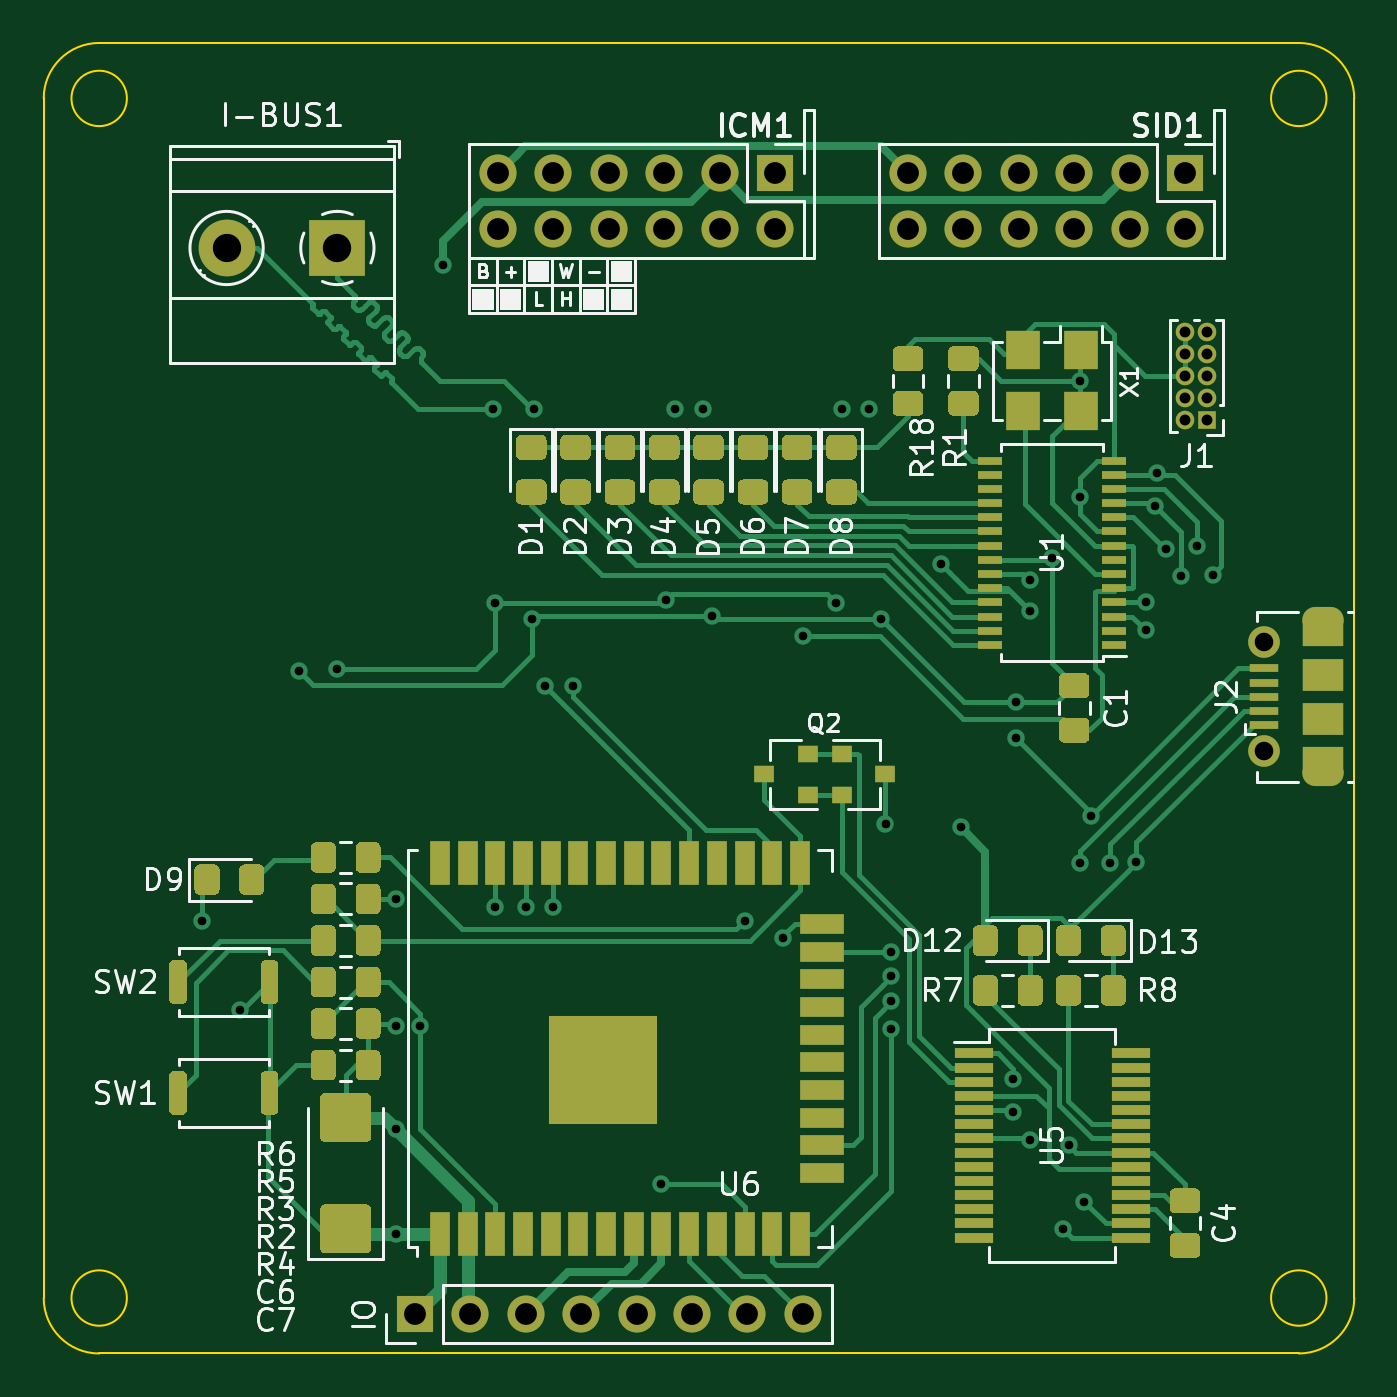
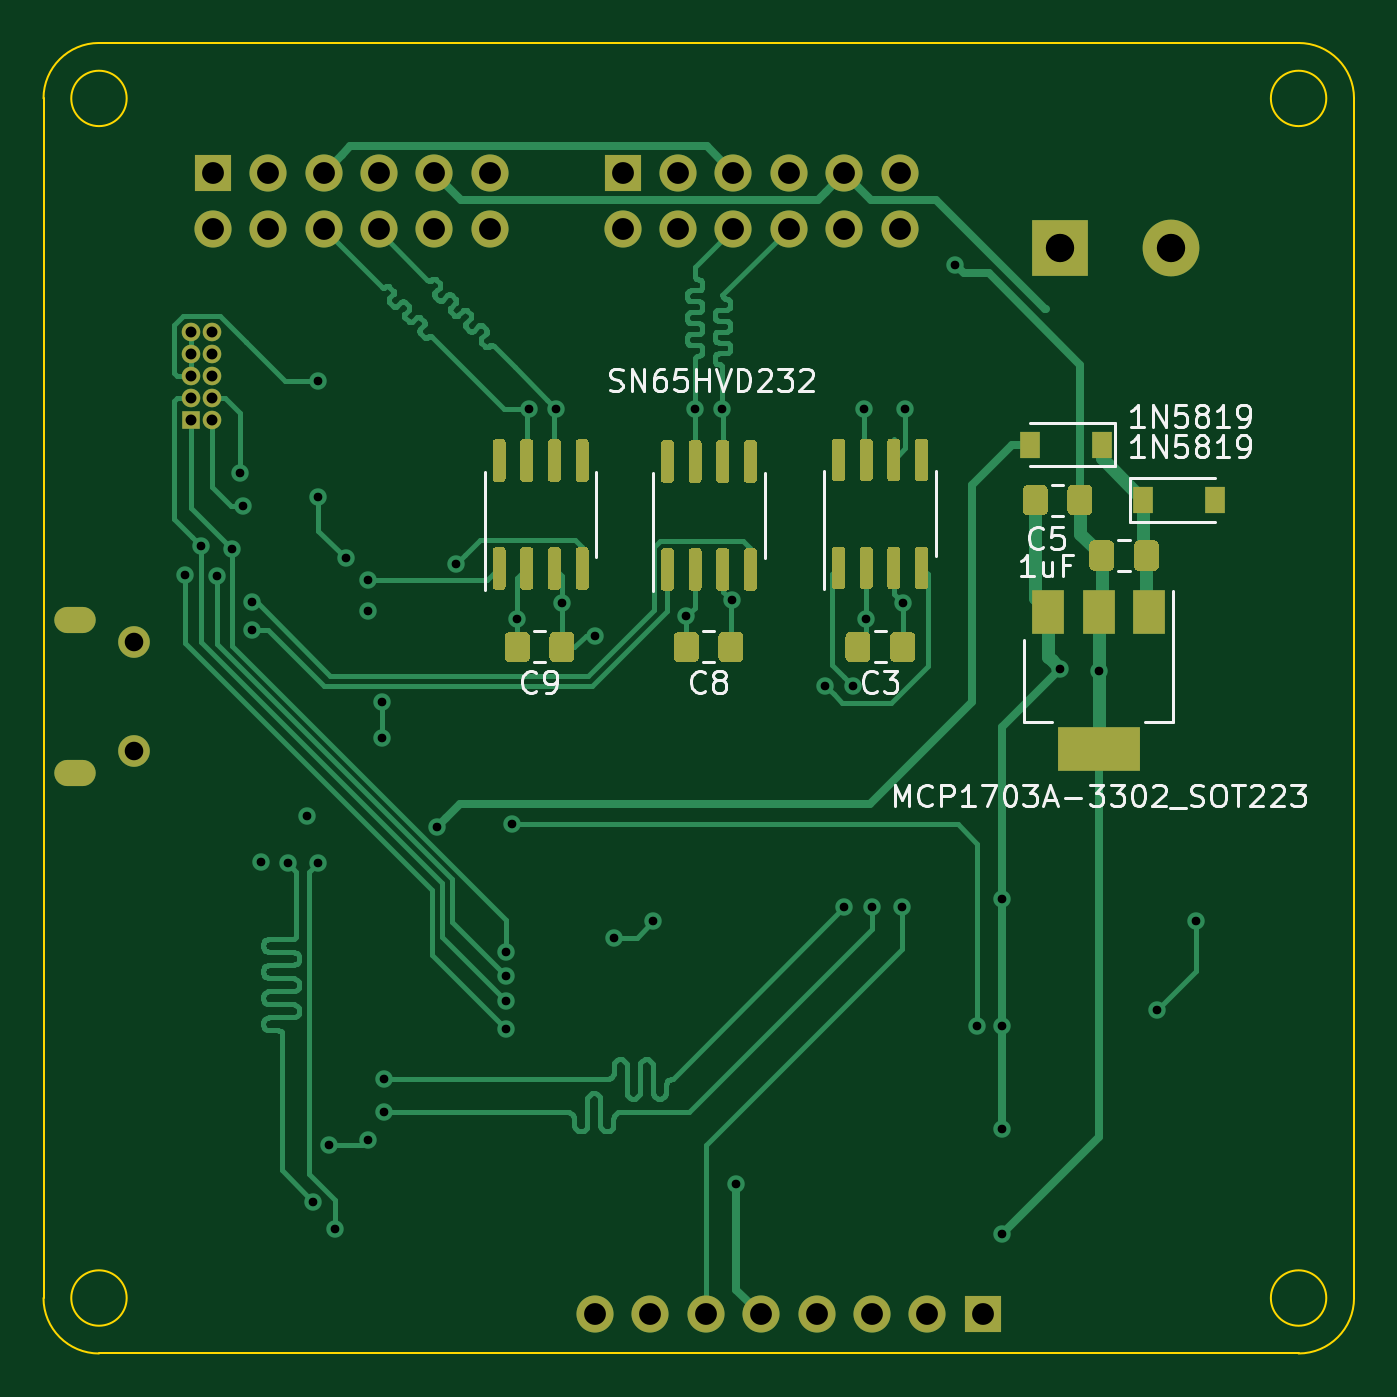
Circuit board: 11 layer files. Board 60.1 x 60.1 mm.
- bottom_copper: sid-board-v3_blocklayout-B_Cu.gbr (113011 bytes)
- bottom_mask: sid-board-v3_blocklayout-B_Mask.gbr (61503 bytes)
- paste: sid-board-v3_blocklayout-B_Paste.gbr (60024 bytes)
- bottom_silk: sid-board-v3_blocklayout-B_SilkS.gbr (23951 bytes)
- outline: sid-board-v3_blocklayout-Edge_Cuts.gbr (1319 bytes)
- top_copper: sid-board-v3_blocklayout-F_Cu.gbr (139609 bytes)
- top_mask: sid-board-v3_blocklayout-F_Mask.gbr (97825 bytes)
- paste: sid-board-v3_blocklayout-F_Paste.gbr (96253 bytes)
- top_silk: sid-board-v3_blocklayout-F_SilkS.gbr (40056 bytes)
- drill: sid-board-v3_blocklayout-NPTH.drl (296 bytes)
- drill: sid-board-v3_blocklayout-PTH.drl (1930 bytes)

=== bottom_copper: sid-board-v3_blocklayout-B_Cu.gbr (113011 bytes, source omitted) ===
=== bottom_mask: sid-board-v3_blocklayout-B_Mask.gbr (61503 bytes, source omitted) ===
=== paste: sid-board-v3_blocklayout-B_Paste.gbr (60024 bytes, source omitted) ===
=== bottom_silk: sid-board-v3_blocklayout-B_SilkS.gbr (23951 bytes, source omitted) ===
=== outline: sid-board-v3_blocklayout-Edge_Cuts.gbr ===
G04 #@! TF.GenerationSoftware,KiCad,Pcbnew,5.1.5+dfsg1-2build2*
G04 #@! TF.CreationDate,2020-08-14T19:59:24+10:00*
G04 #@! TF.ProjectId,sid-board-v3_blocklayout,7369642d-626f-4617-9264-2d76335f626c,rev?*
G04 #@! TF.SameCoordinates,Original*
G04 #@! TF.FileFunction,Profile,NP*
%FSLAX46Y46*%
G04 Gerber Fmt 4.6, Leading zero omitted, Abs format (unit mm)*
G04 Created by KiCad (PCBNEW 5.1.5+dfsg1-2build2) date 2020-08-14 19:59:24*
%MOMM*%
%LPD*%
G04 APERTURE LIST*
%ADD10C,0.100000*%
G04 APERTURE END LIST*
D10*
X172858739Y-120786000D02*
G75*
G02X170316000Y-123328739I-2542739J0D01*
G01*
X115316000Y-123328739D02*
G75*
G02X112773261Y-120786000I0J2542739D01*
G01*
X112773261Y-65786000D02*
G75*
G02X115316000Y-63243261I2542739J0D01*
G01*
X170316000Y-63243261D02*
G75*
G02X172858739Y-65786000I0J-2542739D01*
G01*
X112773261Y-120786000D02*
X112773261Y-65786000D01*
X170316000Y-123328739D02*
X115316000Y-123328739D01*
X172858739Y-65786000D02*
X172858739Y-120786000D01*
X115316000Y-63243261D02*
X170316000Y-63243261D01*
X171586000Y-120786000D02*
G75*
G03X171586000Y-120786000I-1270000J0D01*
G01*
X116586000Y-120786000D02*
G75*
G03X116586000Y-120786000I-1270000J0D01*
G01*
X171586000Y-65786000D02*
G75*
G03X171586000Y-65786000I-1270000J0D01*
G01*
X116586000Y-65786000D02*
G75*
G03X116586000Y-65786000I-1270000J0D01*
G01*
M02*

=== top_copper: sid-board-v3_blocklayout-F_Cu.gbr (139609 bytes, source omitted) ===
=== top_mask: sid-board-v3_blocklayout-F_Mask.gbr (97825 bytes, source omitted) ===
=== paste: sid-board-v3_blocklayout-F_Paste.gbr (96253 bytes, source omitted) ===
=== top_silk: sid-board-v3_blocklayout-F_SilkS.gbr (40056 bytes, source omitted) ===
=== drill: sid-board-v3_blocklayout-NPTH.drl ===
M48
; DRILL file {KiCad 5.1.5+dfsg1-2build2} date Fri 14 Aug 2020 19:59:26
; FORMAT={-:-/ absolute / inch / decimal}
; #@! TF.CreationDate,2020-08-14T19:59:26+10:00
; #@! TF.GenerationSoftware,Kicad,Pcbnew,5.1.5+dfsg1-2build2
; #@! TF.FileFunction,NonPlated,1,2,NPTH
FMAT,2
INCH
%
G90
G05
T0
M30

=== drill: sid-board-v3_blocklayout-PTH.drl ===
M48
; DRILL file {KiCad 5.1.5+dfsg1-2build2} date Fri 14 Aug 2020 19:59:26
; FORMAT={-:-/ absolute / inch / decimal}
; #@! TF.CreationDate,2020-08-14T19:59:26+10:00
; #@! TF.GenerationSoftware,Kicad,Pcbnew,5.1.5+dfsg1-2build2
; #@! TF.FileFunction,Plated,1,2,PTH
FMAT,2
INCH
T1C0.0157
T2C0.0197
T3C0.0236
T4C0.0335
T5C0.0394
T6C0.0512
%
G90
G05
T1
X4.725Y-4.075
X4.795Y-4.235
X4.9011Y-3.6239
X4.9698Y-3.6198
X5.075Y-4.035
X5.075Y-4.265
X5.0751Y-4.4499
X5.0754Y-4.6396
X5.12Y-4.265
X5.16Y-2.89
X5.25Y-3.15
X5.254Y-3.5007
X5.255Y-4.05
X5.31Y-4.05
X5.3207Y-3.5293
X5.325Y-3.15
X5.345Y-3.65
X5.36Y-4.05
X5.395Y-3.65
X5.555Y-4.55
X5.5634Y-3.4961
X5.58Y-3.15
X5.63Y-3.15
X5.6454Y-3.5246
X5.705Y-4.075
X5.775Y-4.105
X5.81Y-3.56
X5.8696Y-3.5004
X5.88Y-3.15
X5.93Y-3.15
X5.9504Y-3.5296
X5.9594Y-3.8994
X5.97Y-4.27
X5.97Y-4.13
X5.97Y-4.1746
X5.97Y-4.22
X6.06Y-3.43
X6.095Y-3.905
X6.19Y-4.36
X6.19Y-4.42
X6.195Y-3.68
X6.195Y-3.745
X6.22Y-3.46
X6.22Y-3.5147
X6.22Y-4.47
X6.26Y-3.42
X6.28Y-4.63
X6.29Y-4.48
X6.31Y-3.97
X6.31Y-3.1
X6.31Y-3.31
X6.3183Y-4.5817
X6.33Y-3.885
X6.365Y-3.97
X6.412Y-3.9685
X6.4296Y-3.4996
X6.43Y-3.55
X6.445Y-3.325
X6.45Y-3.2663
X6.4648Y-3.4041
X6.4929Y-3.4517
X6.5219Y-3.3974
X6.55Y-3.45
T2
X6.5006Y-3.0125
X6.5006Y-3.0519
X6.5006Y-3.0913
X6.5006Y-3.1306
X6.5006Y-3.17
X6.54Y-3.0125
X6.54Y-3.0519
X6.54Y-3.0913
X6.54Y-3.1306
X6.54Y-3.17
T4
X6.6424Y-3.5716
X6.6424Y-3.7684
T5
X6.0Y-2.725
X6.0Y-2.825
X6.1Y-2.725
X6.1Y-2.825
X6.2Y-2.725
X6.2Y-2.825
X6.3Y-2.725
X6.3Y-2.825
X6.4Y-2.725
X6.4Y-2.825
X6.5Y-2.725
X6.5Y-2.825
X5.11Y-4.785
X5.21Y-4.785
X5.31Y-4.785
X5.41Y-4.785
X5.51Y-4.785
X5.61Y-4.785
X5.71Y-4.785
X5.81Y-4.785
X5.26Y-2.725
X5.26Y-2.825
X5.36Y-2.725
X5.36Y-2.825
X5.46Y-2.725
X5.46Y-2.825
X5.56Y-2.725
X5.56Y-2.825
X5.66Y-2.725
X5.66Y-2.825
X5.76Y-2.725
X5.76Y-2.825
T6
X4.77Y-2.86
X4.97Y-2.86
T3
G00X6.7349Y-3.5322
M15
G01X6.7625Y-3.5322
M16
G05
G00X6.7625Y-3.8078
M15
G01X6.7349Y-3.8078
M16
G05
T0
M30

